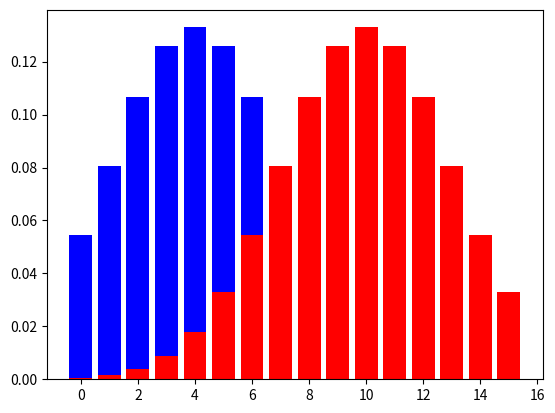

The script that saved this image:
# make discrete distribution from 0 to 10
# and plot the distribution

import numpy as np
import matplotlib.pyplot as plt

mean_1 = 4
std_1 = 3
mean_2 = 10
std_2 = 3

# make discrete distribution
x_1 = np.arange(0, 16)
y_1 = np.exp(-(x_1 - mean_1)**2 / (2 * std_1**2)) / (std_1 * np.sqrt(2 * np.pi))

x_2 = np.arange(0, 16)
y_2 = np.exp(-(x_2 - mean_2)**2 / (2 * std_2**2)) / (std_2 * np.sqrt(2 * np.pi))

# plot the two distributions together, the first in blue and the second in red as a bar chart
plt.bar(x_1, y_1, color='blue')
plt.bar(x_2, y_2, color='red')
plt.show()
